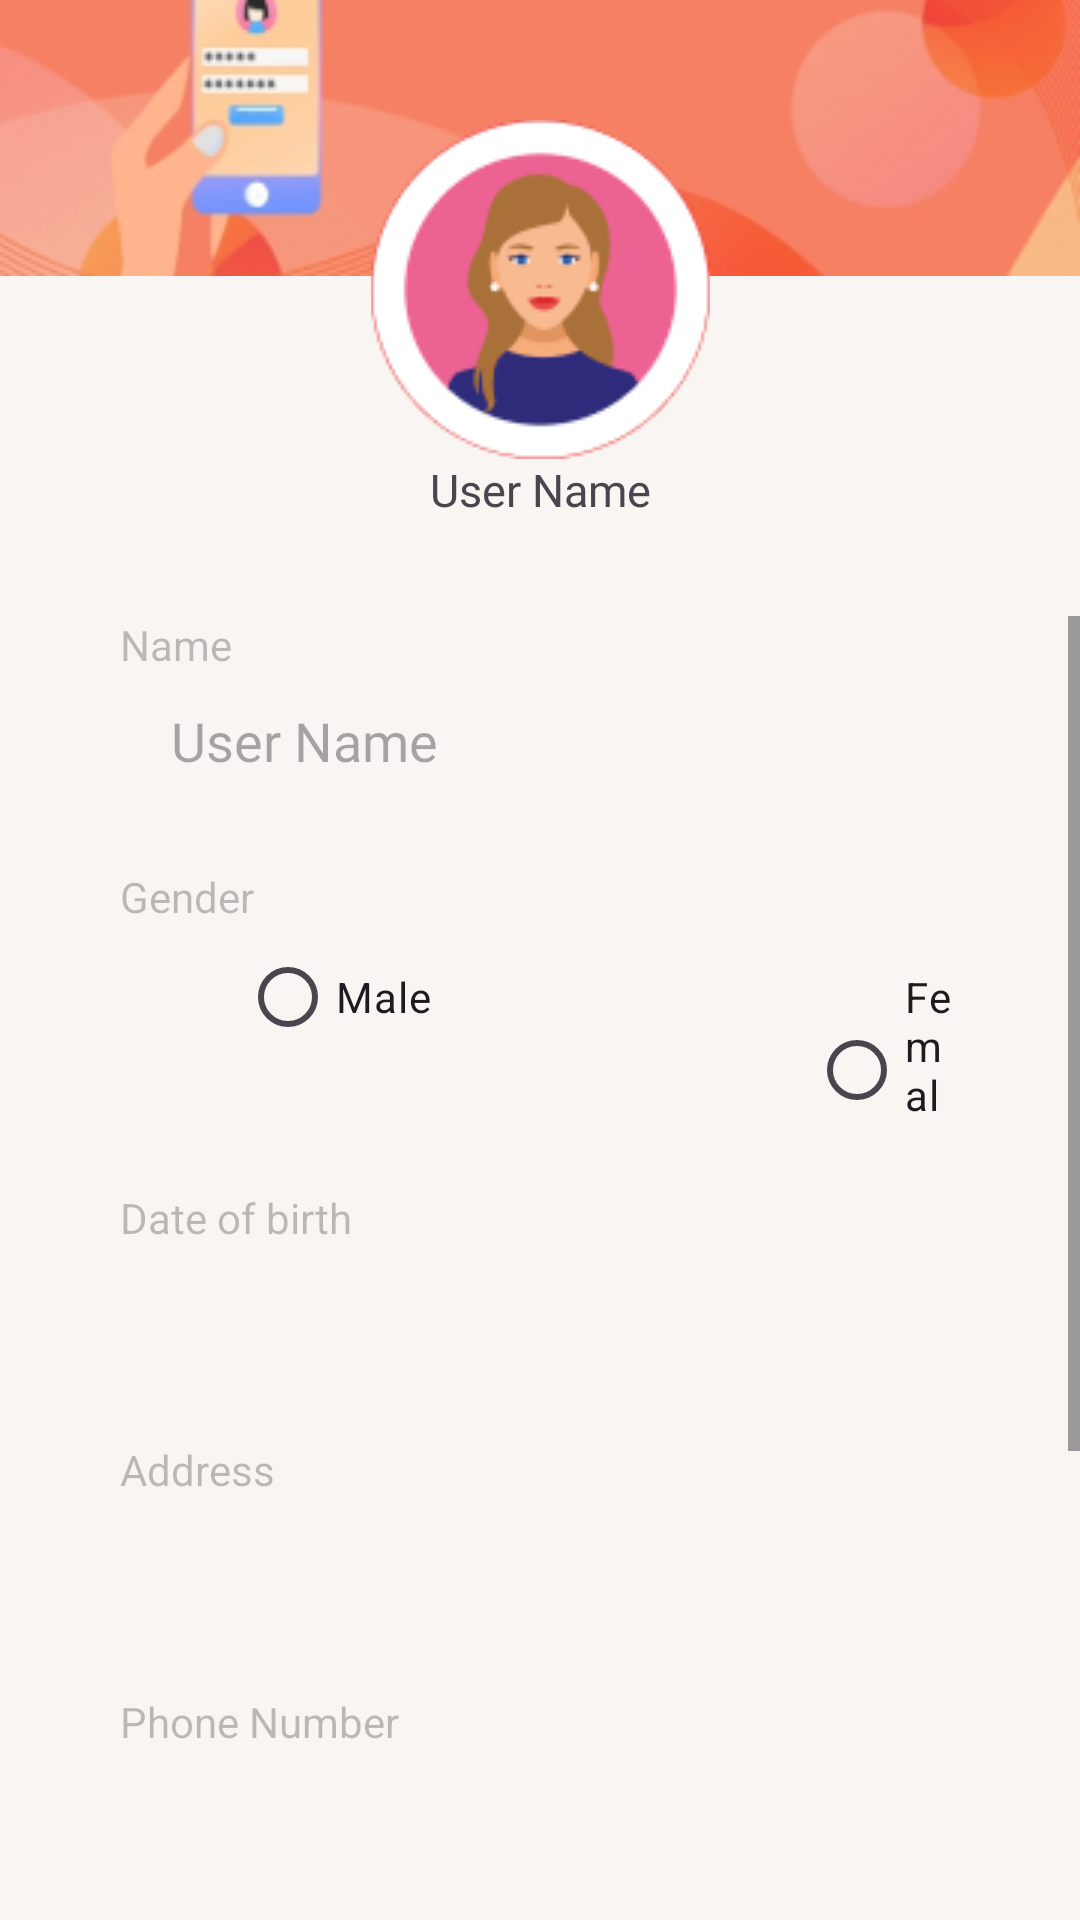

This screen was rendered from an Android layout file. Write that file and the resources it references.
<!-- AndroidManifest.xml: application theme Theme.MyApplication -->
<!-- res/layout/activity_user_infor.xml -->
<?xml version="1.0" encoding="utf-8"?>
<androidx.constraintlayout.widget.ConstraintLayout xmlns:android="http://schemas.android.com/apk/res/android"
    xmlns:app="http://schemas.android.com/apk/res-auto"
    xmlns:tools="http://schemas.android.com/tools"
    android:layout_width="match_parent"
    android:layout_height="match_parent"
    android:background="@color/background"
    tools:context=".UserInforActivity">

 <ImageView
     android:id="@+id/imageView2"
     android:layout_width="match_parent"
     android:layout_height="92dp"
     android:scaleType="fitXY"
     android:src="@drawable/header"
     app:layout_constraintEnd_toEndOf="parent"
     app:layout_constraintHorizontal_bias="0.0"
     app:layout_constraintStart_toStartOf="parent"
     app:layout_constraintTop_toTopOf="parent" />


 <ImageView
     android:id="@+id/imageView3"
     android:layout_width="wrap_content"
     android:layout_height="wrap_content"
     android:layout_marginTop="40dp"
     android:src="@drawable/avatar"
     app:layout_constraintEnd_toEndOf="parent"
     app:layout_constraintStart_toStartOf="parent"
     app:layout_constraintTop_toTopOf="parent" />

 <TextView
     android:id="@+id/nameProfile"
     android:layout_width="wrap_content"
     android:layout_height="wrap_content"
     android:fontFamily="@font/poppins_regular"
     android:text="@string/user_name"
     android:textSize="15sp"
     app:layout_constraintEnd_toEndOf="parent"
     app:layout_constraintStart_toStartOf="parent"
     app:layout_constraintTop_toBottomOf="@+id/imageView3" />


 <ScrollView
     android:layout_width="match_parent"
     android:layout_height="0dp"
     android:layout_marginTop="32dp"
     android:layout_marginBottom="24dp"
     app:layout_constraintBottom_toBottomOf="parent"
     app:layout_constraintEnd_toEndOf="parent"
     app:layout_constraintHorizontal_bias="0.0"
     app:layout_constraintStart_toStartOf="parent"
     app:layout_constraintTop_toBottomOf="@+id/nameProfile">

  <LinearLayout
      android:id="@+id/linearLayout2"
      android:layout_width="match_parent"
      android:layout_height="wrap_content"
      android:orientation="vertical"
      app:layout_constraintEnd_toEndOf="parent"
      app:layout_constraintHorizontal_bias="0.0"
      app:layout_constraintStart_toStartOf="parent"
      app:layout_constraintTop_toBottomOf="@+id/textView5"
      tools:ignore="ExtraText">

   <TextView
       android:layout_width="wrap_content"
       android:layout_height="wrap_content"
       android:layout_marginHorizontal="40dp"
       android:text="@string/name"
       android:textColor="@color/shadow" />


   <EditText
       android:id="@+id/nameEditText"
       android:layout_width="match_parent"
       android:layout_height="45dp"
       android:layout_marginHorizontal="40dp"
       android:background="@drawable/custom_edit_text"
       android:elevation="7dp"
       android:fontFamily="@font/poppins_medium"
       android:gravity="center_vertical"
       android:hint="@string/user_name"
       android:paddingHorizontal="17dp"
       android:textColor="@color/black" />

   <TextView
       android:layout_width="wrap_content"
       android:layout_height="wrap_content"
       android:layout_marginHorizontal="40dp"
       android:layout_marginTop="20dp"
       android:text="@string/gender"
       android:textColor="@color/shadow" />

   <RadioGroup
       android:layout_width="match_parent"
       android:layout_height="match_parent"
       android:layout_marginHorizontal="40dp"
       android:orientation="horizontal">

    <RadioButton
        android:id="@+id/radioMale"

        android:layout_width="wrap_content"
        android:layout_height="wrap_content"
        android:layout_marginStart="40dp"
        android:text="@string/male" />

    <RadioButton
        android:id="@+id/radioFemale"

        android:layout_width="wrap_content"
        android:layout_height="wrap_content"
        android:layout_marginStart="126dp"
        android:text="@string/female" />
   </RadioGroup>

   <TextView
       android:layout_width="wrap_content"
       android:layout_height="wrap_content"
       android:layout_marginHorizontal="40dp"
       android:layout_marginTop="20dp"
       android:text="@string/date_of_birth"
       android:textColor="@color/shadow" />


   <EditText
       android:id="@+id/dateEditText"
       android:layout_width="match_parent"
       android:layout_height="45dp"
       android:layout_marginHorizontal="40dp"
       android:autofillHints="date"
       android:background="@drawable/custom_edit_text"
       android:drawableStart="@drawable/ic_calendar"
       android:elevation="7dp"
       android:inputType="date"
       android:paddingHorizontal="17dp" />

   <TextView
       android:layout_width="wrap_content"
       android:layout_height="wrap_content"
       android:layout_marginHorizontal="40dp"
       android:layout_marginTop="20dp"
       android:text="@string/address"
       android:textColor="@color/shadow" />


   <EditText
       android:id="@+id/address_editText"
       android:layout_width="match_parent"
       android:layout_height="45dp"
       android:layout_marginHorizontal="40dp"
       android:background="@drawable/custom_edit_text"
       android:elevation="7dp"
       android:paddingHorizontal="17dp" />

   <TextView
       android:layout_width="wrap_content"
       android:layout_height="wrap_content"
       android:layout_marginHorizontal="40dp"
       android:layout_marginTop="20dp"
       android:text="@string/phone_number"
       android:textColor="@color/shadow" />


   <EditText
       android:id="@+id/phoneEditText"
       android:layout_width="match_parent"
       android:layout_height="45dp"
       android:layout_marginHorizontal="40dp"
       android:background="@drawable/custom_edit_text"
       android:elevation="7dp"
       android:fontFamily="@font/poppins_medium"
       android:inputType="number"
       android:paddingHorizontal="17dp"
       android:textSize="16sp"
       tools:ignore="SpeakableTextPresentCheck" />

   <TextView
       android:layout_width="wrap_content"
       android:layout_height="wrap_content"
       android:layout_marginHorizontal="40dp"
       android:layout_marginTop="20dp"
       android:text="@string/email"
       android:textColor="@color/shadow" />


   <EditText
       android:id="@+id/emailEditText"
       android:layout_width="match_parent"
       android:layout_height="45dp"
       android:layout_marginHorizontal="40dp"
       android:background="@drawable/custom_edit_text"
       android:elevation="7dp"
       android:fontFamily="@font/poppins_medium"
       android:gravity="center_vertical"
       android:inputType="textEmailAddress"
       android:paddingHorizontal="17dp"
       android:textColor="@color/black" />

   // gone
   <TextView
       android:layout_width="wrap_content"
       android:layout_height="wrap_content"
       android:layout_marginHorizontal="40dp"
       android:layout_marginTop="20dp"
       android:text="@string/motorcycle_brand"
       android:textColor="@color/shadow"
       android:visibility="gone"/>
   <EditText
       android:layout_width="match_parent"
       android:layout_height="45dp"
       android:layout_marginHorizontal="40dp"
       android:background="@drawable/custom_edit_text"
       android:elevation="7dp"
       android:fontFamily="@font/poppins_medium"
       android:gravity="center_vertical"
       android:paddingHorizontal="17dp"
       android:textColor="@color/black"
       android:visibility="gone"/>

   // gone
   <TextView
       android:layout_width="wrap_content"
       android:layout_height="wrap_content"
       android:layout_marginHorizontal="40dp"
       android:layout_marginTop="20dp"
       android:text="@string/license_plate"
       android:textColor="@color/shadow"
       android:visibility="gone"/>
   <EditText
       android:layout_width="match_parent"
       android:layout_height="45dp"
       android:layout_marginHorizontal="40dp"
       android:layout_marginBottom="40dp"
       android:background="@drawable/custom_edit_text"
       android:elevation="7dp"
       android:fontFamily="@font/poppins_medium"
       android:gravity="center_vertical"
       android:paddingHorizontal="17dp"
       android:textColor="@color/black"
       android:visibility="gone"/>

   <androidx.appcompat.widget.AppCompatButton
       android:id="@+id/update_Profile"
       android:layout_width="match_parent"
       android:layout_height="45dp"
       android:layout_marginHorizontal="40dp"
       android:layout_marginBottom="24dp"
       android:background="@drawable/custom_button"
       android:elevation="20dp"
       android:fontFamily="@font/poppins_bold"
       android:text="@string/save"
       android:textColor="@color/white"
       android:textSize="20sp"
       android:layout_marginTop="30dp"/>

  </LinearLayout>
 </ScrollView>



</androidx.constraintlayout.widget.ConstraintLayout>
<!-- resources referenced by this layout -->
<resources>
  <color name="background">#F8F5F2</color>
  <color name="black">#FF000000</color>
  <color name="shadow">#40000000</color>
  <color name="white">#FFFFFFFF</color>
  <!-- drawable avatar: png bitmap (drawable, 8320 bytes) -->
  <!-- drawable custom_button (drawable) -->
  <?xml version="1.0" encoding="utf-8"?>
  <shape xmlns:android="http://schemas.android.com/apk/res/android" android:shape="rectangle">
      <solid android:color="#E84C4F"/>
      <corners android:radius="8dp" />
  </shape>
  <!-- drawable header: png bitmap (drawable, 32922 bytes) -->
  <string name="address">Address</string>
  <string name="date_of_birth">Date of birth</string>
  <string name="email">Email</string>
  <string name="female">Female</string>
  <string name="gender">Gender</string>
  <string name="license_plate">License plates</string>
  <string name="male">Male</string>
  <string name="motorcycle_brand">Motorcycle brand</string>
  <string name="name">Name</string>
  <string name="phone_number">Phone Number</string>
  <string name="save">Save</string>
  <string name="user_name">User Name</string>
  <style name="Theme.MyApplication" parent="Base.Theme.MyApplication" />
  <style name="Base.Theme.MyApplication" parent="Theme.Material3.DayNight.NoActionBar">
          
          
      </style>
</resources>
